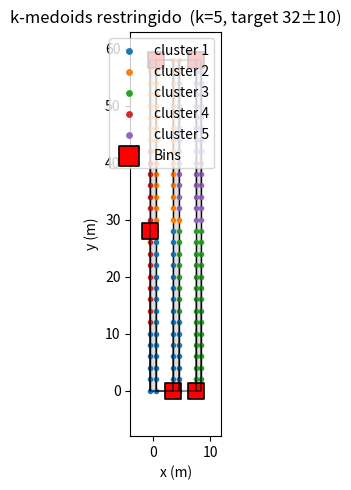

Reproduce this figure in Python.
#!/usr/bin/env python3
# orchard_kmedoids_capacity.py
#
# ▸ Coloca k bines (medoides) en un huerto:
#     – distancia “rodeando las hileras” (no se puede cruzar filas)
#     – cada bin debe recibir entre N_target – slack y N_target + slack árboles
# ▸ Si la capacidad total es insuficiente, se avisa y se detiene.
# ▸ Si es suficiente pero hay sobrantes después del reparto,
#   se asignan al bin más cercano (aunque ese bin sobre-pase max_cap)
#   para garantizar siempre una solución.

import numpy as np, matplotlib.pyplot as plt, matplotlib.patches as patches
import argparse, json, random, sys

# ────────────────────────────────────────────────────────────────
# 1 · Parámetros por defecto (cambiables por CLI)
# ────────────────────────────────────────────────────────────────
PARAMS = dict(
    trees_per_face=[30, 30, 30],  # árboles por cara  (una entrada por hilera) -180 arboles en total
    dx_row=4.0,                       # m entre hileras
    dy_tree=2.0,                      # m entre árboles sucesivos
    row_width=1.0,                    # ancho físico bloqueado de la hilera
    k_bins=5,                         # número de bines
    N_target=32, slack=10,             # capacidad deseada ± holgura
    seed=1
)

# ── CLI ─────────────────────────────────────────────────────────
p = argparse.ArgumentParser(description="Constrained k-medoids for orchards")
p.add_argument("--trees", type=str, help='Ej. "[40,45,50,55]"')
p.add_argument("--dx",    type=float, help="dist hilera–hilera (m)")
p.add_argument("--dy",    type=float, help="dist árbol–árbol (m)")
p.add_argument("--roww",  type=float, help="ancho de la hilera (m)")
p.add_argument("-k", "--bins",   type=int, help="nº de bines")
p.add_argument("-t", "--target", type=int, help="árboles objetivo por bin")
p.add_argument("-s", "--slack",  type=int, help="holgura ± (árboles)")
p.add_argument("--seed", type=int, help="semilla aleatoria")
args = p.parse_args()
if args.trees : PARAMS["trees_per_face"]=json.loads(args.trees)
if args.dx    : PARAMS["dx_row"]=args.dx
if args.dy    : PARAMS["dy_tree"]=args.dy
if args.roww  : PARAMS["row_width"]=args.roww
if args.bins  : PARAMS["k_bins"]=args.bins
if args.target: PARAMS["N_target"]=args.target
if args.slack : PARAMS["slack"]=args.slack
if args.seed  : PARAMS["seed"]=args.seed
np.random.seed(PARAMS["seed"]); random.seed(PARAMS["seed"])

# ────────────────────────────────────────────────────────────────
# 2 · Geometría del huerto
# ────────────────────────────────────────────────────────────────
rows       = len(PARAMS["trees_per_face"])
dx, dy     = PARAMS["dx_row"], PARAMS["dy_tree"]
w_row      = PARAMS["row_width"];  half_w = w_row/2

trees = []    # (x, y, row, side)
for r, n in enumerate(PARAMS["trees_per_face"]):
    xc = r * dx
    for side in (0, 1):                       # 0 oeste, 1 este
        x = xc + (-half_w if side==0 else half_w)
        for k in range(n):
            trees.append((x, k*dy, r, side))
trees = np.asarray(trees, float)
XY     = trees[:, :2]
row_id = trees[:, 2].astype(int)
side   = trees[:, 3].astype(int)
N_tot  = len(trees)

ROW_TOP, ROW_BOT = (max(PARAMS["trees_per_face"])-1)*dy, 0.0

# ────────────────────────────────────────────────────────────────
# 3 · Distancia bloqueada (pre-calcular matriz)
# ────────────────────────────────────────────────────────────────
def blocked_dist(p, q, rp, sp, rq, sq):
    if rp==rq and sp==sq:
        return np.linalg.norm(p-q)
    d_down = (p[1]-ROW_BOT)+(q[1]-ROW_BOT)+abs(p[0]-q[0])
    d_up   = (ROW_TOP-p[1])+(ROW_TOP-q[1])+abs(p[0]-q[0])
    return d_down if d_down<d_up else d_up

print("⌛  Construyendo matriz de distancias …")
D = np.zeros((N_tot, N_tot))
for i in range(N_tot):
    for j in range(i+1, N_tot):
        D[i,j] = D[j,i] = blocked_dist(XY[i], XY[j],
                                       row_id[i], side[i], row_id[j], side[j])

# ────────────────────────────────────────────────────────────────
# 4 · Comprobación de capacidad global
# ────────────────────────────────────────────────────────────────
k        = PARAMS["k_bins"]
min_cap  = PARAMS["N_target"] - PARAMS["slack"]
max_cap  = PARAMS["N_target"] + PARAMS["slack"]

if k * max_cap < N_tot:
    sys.exit(f"❌  Capacidad insuficiente: {k}×{max_cap} < {N_tot} árboles. "
             "Aumenta k / target / slack.")

# ────────────────────────────────────────────────────────────────
# 5 · Heurística k-medoids con capacidad
# ────────────────────────────────────────────────────────────────
def init_medoids():
    med=[np.random.randint(N_tot)]
    while len(med)<k:
        dist2=np.min([[np.linalg.norm(XY[i]-XY[m])**2 for m in med]
                      for i in range(N_tot)],axis=1)
        probs=dist2/dist2.sum()
        med.append(np.random.choice(N_tot,p=probs))
    return med

def assign(points, medoids):
    clusters=[[] for _ in range(k)]; leftovers=[]
    # ordenar por “dificultad” (gap best–2nd best)
    order=sorted(points,key=lambda i:np.sort([D[i,m] for m in medoids])[1]-
                                   np.sort([D[i,m] for m in medoids])[0],
                 reverse=True)
    for i in order:
        for c,m in sorted(enumerate(medoids), key=lambda t:D[i,t[1]]):
            if len(clusters[c])<max_cap:
                clusters[c].append(i); break
        else: leftovers.append(i)
    # cumplir mínimo robando al cluster más grande
    for c in range(k):
        while len(clusters[c])<min_cap and leftovers:
            donor=max(range(k),key=lambda x:len(clusters[x]))
            if len(clusters[donor])<=min_cap: break
            victim=max(clusters[donor], key=lambda j:D[j,medoids[donor]])
            clusters[donor].remove(victim); clusters[c].append(victim)
    return clusters, leftovers

def update_medoids(cl, med):
    changed=False
    for c,pts in enumerate(cl):
        best=min(pts,key=lambda j:D[j,pts].sum())
        if best!=med[c]: med[c]=best; changed=True
    return changed

medoids=init_medoids()
for _ in range(12):
    clusters,leftovers=assign(range(N_tot), medoids)
    if not update_medoids(clusters, medoids): break

# Asignar sobrantes al bin más cercano (sobrepasando max_cap si es necesario)
for i in leftovers:
    best=min(range(k), key=lambda c:D[i, medoids[c]])
    clusters[best].append(i)

bin_xy = XY[medoids]

# ────────────────────────────────────────────────────────────────
# 6 · Métricas y salida
# ────────────────────────────────────────────────────────────────
total_dist = sum(D[i, medoids[c]] for c in range(k) for i in clusters[c])
print("\n===================  RESULTADO  ===================")
for c,m in enumerate(medoids):
    print(f"Bin {c+1}: {len(clusters[c])} árboles "
          f"({min_cap}–{max_cap})  en {tuple(bin_xy[c])}")
print(f"Distancia caminada total = {total_dist:.1f} m")

point_cluster=np.empty(N_tot,int)
for c,pts in enumerate(clusters): point_cluster[pts]=c

# ────────────────────────────────────────────────────────────────
# 7 · Gráfico
# ────────────────────────────────────────────────────────────────
fig,ax=plt.subplots(figsize=(9,5))
# filas
for r in range(rows):
    xc=r*dx
    ax.add_patch(patches.Rectangle((xc-w_row/2,0), w_row, ROW_TOP,
                                   fc='#dddddd', ec='k'))
# árboles por color de cluster
for c in range(k):
    pts=XY[point_cluster==c]
    ax.scatter(pts[:,0],pts[:,1],s=9,label=f'cluster {c+1}')
# bins
ax.scatter(bin_xy[:,0],bin_xy[:,1],marker='s',s=130,c='red',ec='k',lw=1.2,
           label='Bins')
# trayectorias
for i in range(N_tot):
    b  = bin_xy[ point_cluster[i] ]
    p  = XY[i]
    d_down=(p[1]-ROW_BOT)+(b[1]-ROW_BOT)+abs(p[0]-b[0])
    d_up  =(ROW_TOP-p[1])+(ROW_TOP-b[1])+abs(p[0]-b[0])
    path=[(p[0],p[1]), (p[0],ROW_BOT if d_down<=d_up else ROW_TOP),
          (b[0],ROW_BOT if d_down<=d_up else ROW_TOP), (b[0],b[1])]
    ax.plot(*zip(*path),lw=.35,alpha=.25,color='k')

ax.set_aspect('equal')
ax.set_xlim(-dx , (rows-1)*dx+dx)
ax.set_ylim(-8  , ROW_TOP+5)
ax.set_xlabel('x (m)'); ax.set_ylabel('y (m)')
ax.set_title(f'k-medoids restringido  (k={k}, target {PARAMS["N_target"]}±{PARAMS["slack"]})')
ax.legend(markerscale=1.3, loc='upper right')
plt.tight_layout(); plt.show()
